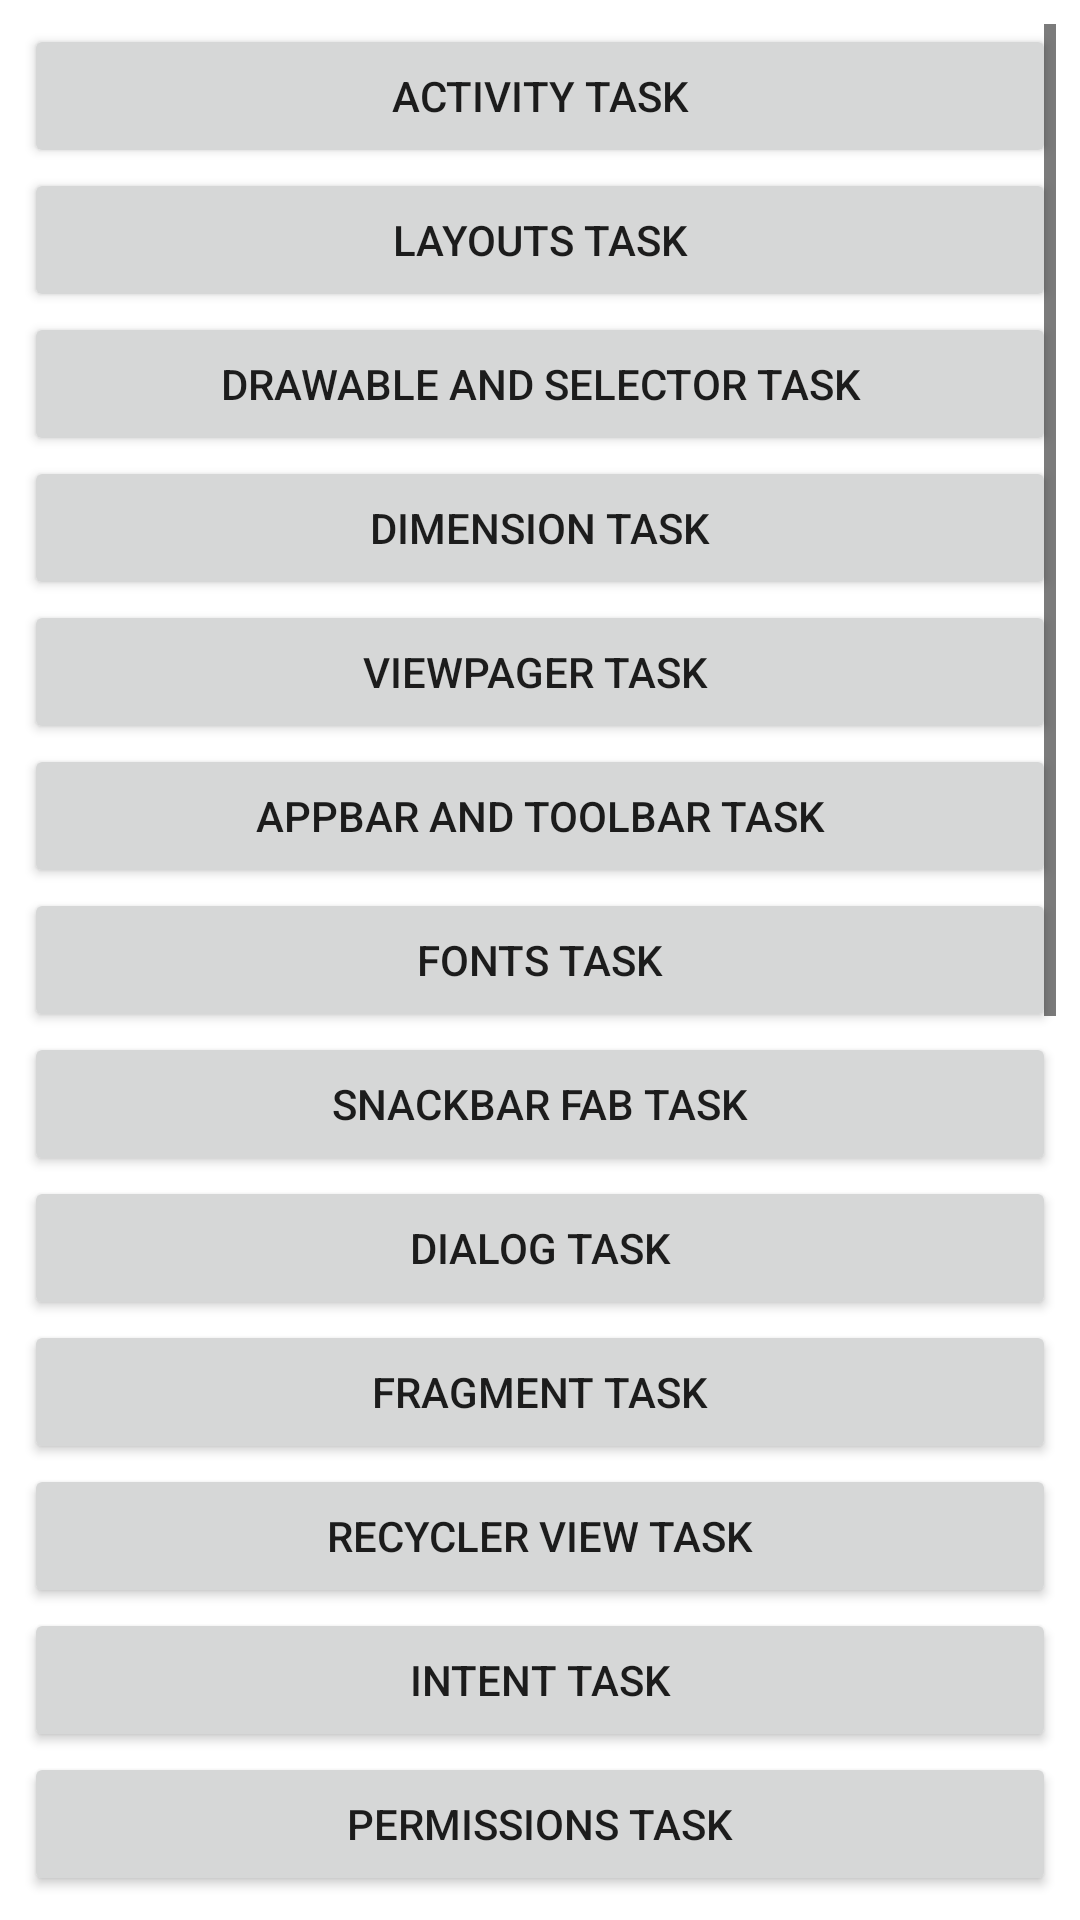

Write the Android layout XML for this screen, with the resource values it uses.
<!-- AndroidManifest.xml: application theme Theme.Task -->
<!-- res/layout/activity_main.xml -->
<?xml version="1.0" encoding="utf-8"?>
<ScrollView xmlns:android="http://schemas.android.com/apk/res/android"
    xmlns:app="http://schemas.android.com/apk/res-auto"
    xmlns:tools="http://schemas.android.com/tools"
    android:id="@+id/main"
    android:layout_width="match_parent"
    android:layout_height="wrap_content"
    android:padding="8dp"
    tools:context=".MainActivity">

    <LinearLayout
        android:layout_width="match_parent"
        android:layout_height="match_parent"
        android:orientation="vertical">

        <Button
            android:id="@+id/activity_task"
            android:layout_width="match_parent"
            android:layout_height="wrap_content"
            android:text="Activity Task" />

        <Button
            android:id="@+id/layout_task"
            android:layout_width="match_parent"
            android:layout_height="wrap_content"
            android:text="Layouts Task" />

        <Button
            android:id="@+id/drawable_task"
            android:layout_width="match_parent"
            android:layout_height="wrap_content"
            android:text="Drawable and Selector Task" />

        <Button
            android:id="@+id/dimension_task"
            android:layout_width="match_parent"
            android:layout_height="wrap_content"
            android:text="Dimension Task" />

        <Button
            android:id="@+id/viewpager_task"
            android:layout_width="match_parent"
            android:layout_height="wrap_content"
            android:text="ViewPager Task " />

        <Button
            android:id="@+id/appbar_toolbar_task"
            android:layout_width="match_parent"
            android:layout_height="wrap_content"
            android:text="AppBar and ToolBar Task" />

        <Button
            android:id="@+id/fonts_task"
            android:layout_width="match_parent"
            android:layout_height="wrap_content"
            android:text="Fonts Task" />

        <Button
            android:id="@+id/Snackbar_fab_task"
            android:layout_width="match_parent"
            android:layout_height="wrap_content"
            android:text="Snackbar Fab Task" />

        <Button
            android:id="@+id/dialog_task"
            android:layout_width="match_parent"
            android:layout_height="wrap_content"
            android:text="Dialog Task" />

        <Button
            android:id="@+id/fragment_task"
            android:layout_width="match_parent"
            android:layout_height="wrap_content"
            android:text="Fragment Task" />

        <Button
            android:id="@+id/recyclerview_task"
            android:layout_width="match_parent"
            android:layout_height="wrap_content"
            android:text="Recycler View Task" />

        <Button
            android:id="@+id/intent_task"
            android:layout_width="match_parent"
            android:layout_height="wrap_content"
            android:text="Intent Task" />

        <Button
            android:id="@+id/permissions_task"
            android:layout_width="match_parent"
            android:layout_height="wrap_content"
            android:text="Permissions Task" />

        <Button
            android:id="@+id/sharedPreferences_task"
            android:layout_width="match_parent"
            android:layout_height="wrap_content"
            android:text="Shared Preferences Task" />

        <Button
            android:id="@+id/webview_task"
            android:layout_width="match_parent"
            android:layout_height="wrap_content"
            android:text="Web View Task" />

        <Button
            android:id="@+id/map_task"
            android:layout_width="match_parent"
            android:layout_height="wrap_content"
            android:text="Map Task" />
        <Button
            android:id="@+id/retrofit_task"
            android:layout_width="match_parent"
            android:layout_height="wrap_content"
            android:text="Retrofit Task" />
        <Button
            android:id="@+id/service_task"
            android:layout_width="match_parent"
            android:layout_height="wrap_content"
            android:text="Service Task" />
        <Button
            android:id="@+id/notification_task"
            android:layout_width="match_parent"
            android:layout_height="wrap_content"
            android:text="Notification Task" />
        <Button
            android:id="@+id/thread_task"
            android:layout_width="match_parent"
            android:layout_height="wrap_content"
            android:text="Thread Task" />
        <Button
            android:id="@+id/workmanager_task"
            android:layout_width="match_parent"
            android:layout_height="wrap_content"
            android:text="WorkManager Task" />
        <Button
            android:id="@+id/di_task"
            android:layout_width="match_parent"
            android:layout_height="wrap_content"
            android:text="Dependency Injection Task" />
        <Button
        android:id="@+id/theamAndGlide_task"
        android:layout_width="match_parent"
        android:layout_height="wrap_content"
        android:text="Theam &amp; Glide Task" />
        <Button
            android:id="@+id/viewModel_task"
            android:layout_width="match_parent"
            android:layout_height="wrap_content"
            android:text="View Model Task" />
        <Button
            android:id="@+id/brodcast_task"
            android:layout_width="match_parent"
            android:layout_height="wrap_content"
            android:text="BrodCast Task" />

    </LinearLayout>
</ScrollView>
<!-- resources referenced by this layout -->
<resources>
  <style name="Theme.Task" parent="Theme.MaterialComponents.DayNight.NoActionBar">
          
          <item name="colorPrimary">@color/purple_500</item>
          <item name="colorPrimaryVariant">@color/purple_700</item>
          <item name="colorOnPrimary">@color/white</item>
          
          <item name="colorSecondary">@color/teal_200</item>
          <item name="colorSecondaryVariant">@color/teal_700</item>
          <item name="colorOnSecondary">@color/black</item>
          
          <item name="android:statusBarColor">?attr/colorPrimaryVariant</item>
          
          
          <item name="colorControlNormal">@color/black</item>
      </style>
  <color name="purple_500">#FF6200EE</color>
  <color name="purple_700">#FF3700B3</color>
  <color name="white">#FFFFFFFF</color>
  <color name="teal_200">#FF03DAC5</color>
  <color name="teal_700">#FF018786</color>
  <color name="black">#FF000000</color>
</resources>
